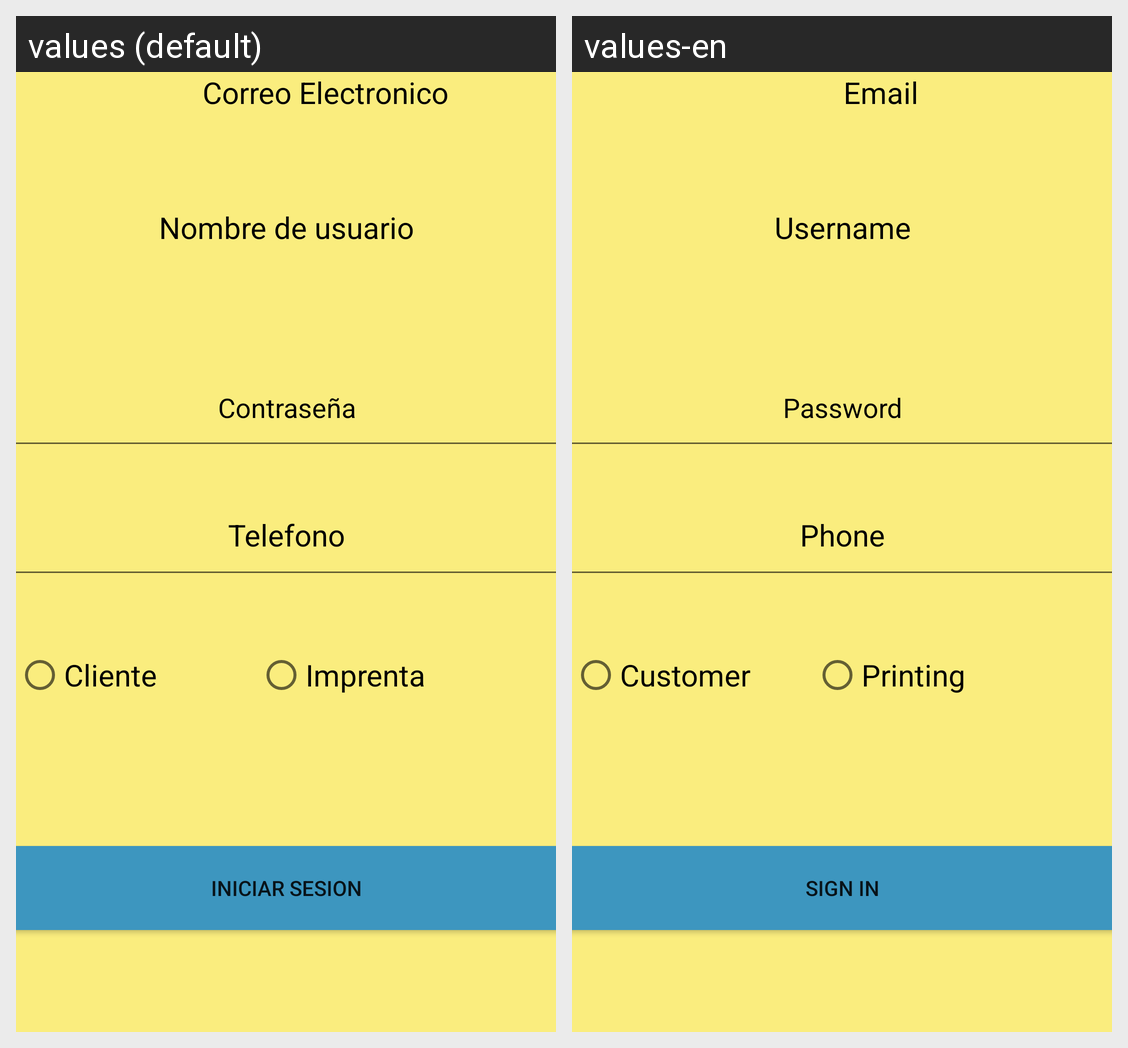

The Android screen above is rendered under two locales of the same app. Produce the string resources it draws, with the default and per-locale values.
Android screen res/layout/activity_registro.xml rendered under 2 locales, left to right: values (default), values-en. Device: Nexus 5 (rendered at 1080×1920; each locale shown at half size, 540×960, under a caption strip naming it); theme Theme.SobreLaLinea.
Strings drawn on this screen, with the default value and each locale's value (text and hints the layout hard-codes, and strings that could not be matched under every locale, appear in the picture but are not listed):

email
  values: Correo Electronico
  values-en: Email

Nombre_usuario
  values: Nombre de usuario
  values-en: Username

contrasenha
  values: Contraseña
  values-en: Password

Telefono
  values: Telefono
  values-en: Phone

cliente
  values: Cliente
  values-en: Customer

Imprenta
  values: Imprenta
  values-en: Printing

iniciar_sesion
  values: Iniciar Sesion
  values-en: Sign In
